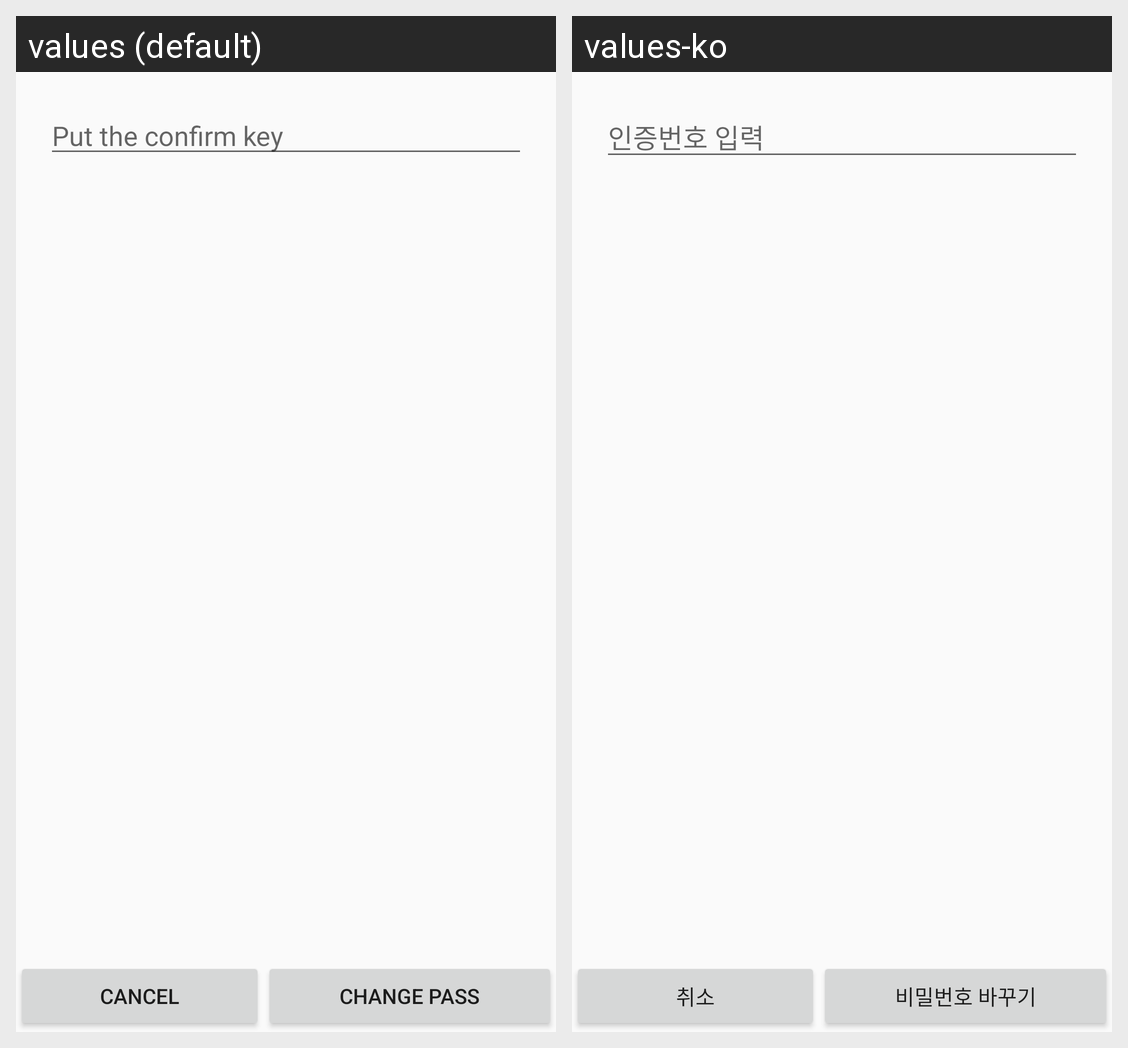

Here is an Android app screen in its default locale and in the app's own translations. Write out the translated-string differences for the strings that appear on this screen.
Android screen res/layout/activity_find_password2.xml rendered under 2 locales, left to right: values (default), values-ko. Device: Nexus 5 (rendered at 1080×1920; each locale shown at half size, 540×960, under a caption strip naming it); theme AppTheme.
Strings drawn on this screen, with the default value and each locale's value (text and hints the layout hard-codes, and strings that could not be matched under every locale, appear in the picture but are not listed):

edit_find_password_key
  values: Put the confirm key
  values-ko: 인증번호 입력

btn_confrim_key_cancel
  values: Cancel
  values-ko: 취소

btn_change_password
  values: Change pass
  values-ko: 비밀번호 바꾸기
